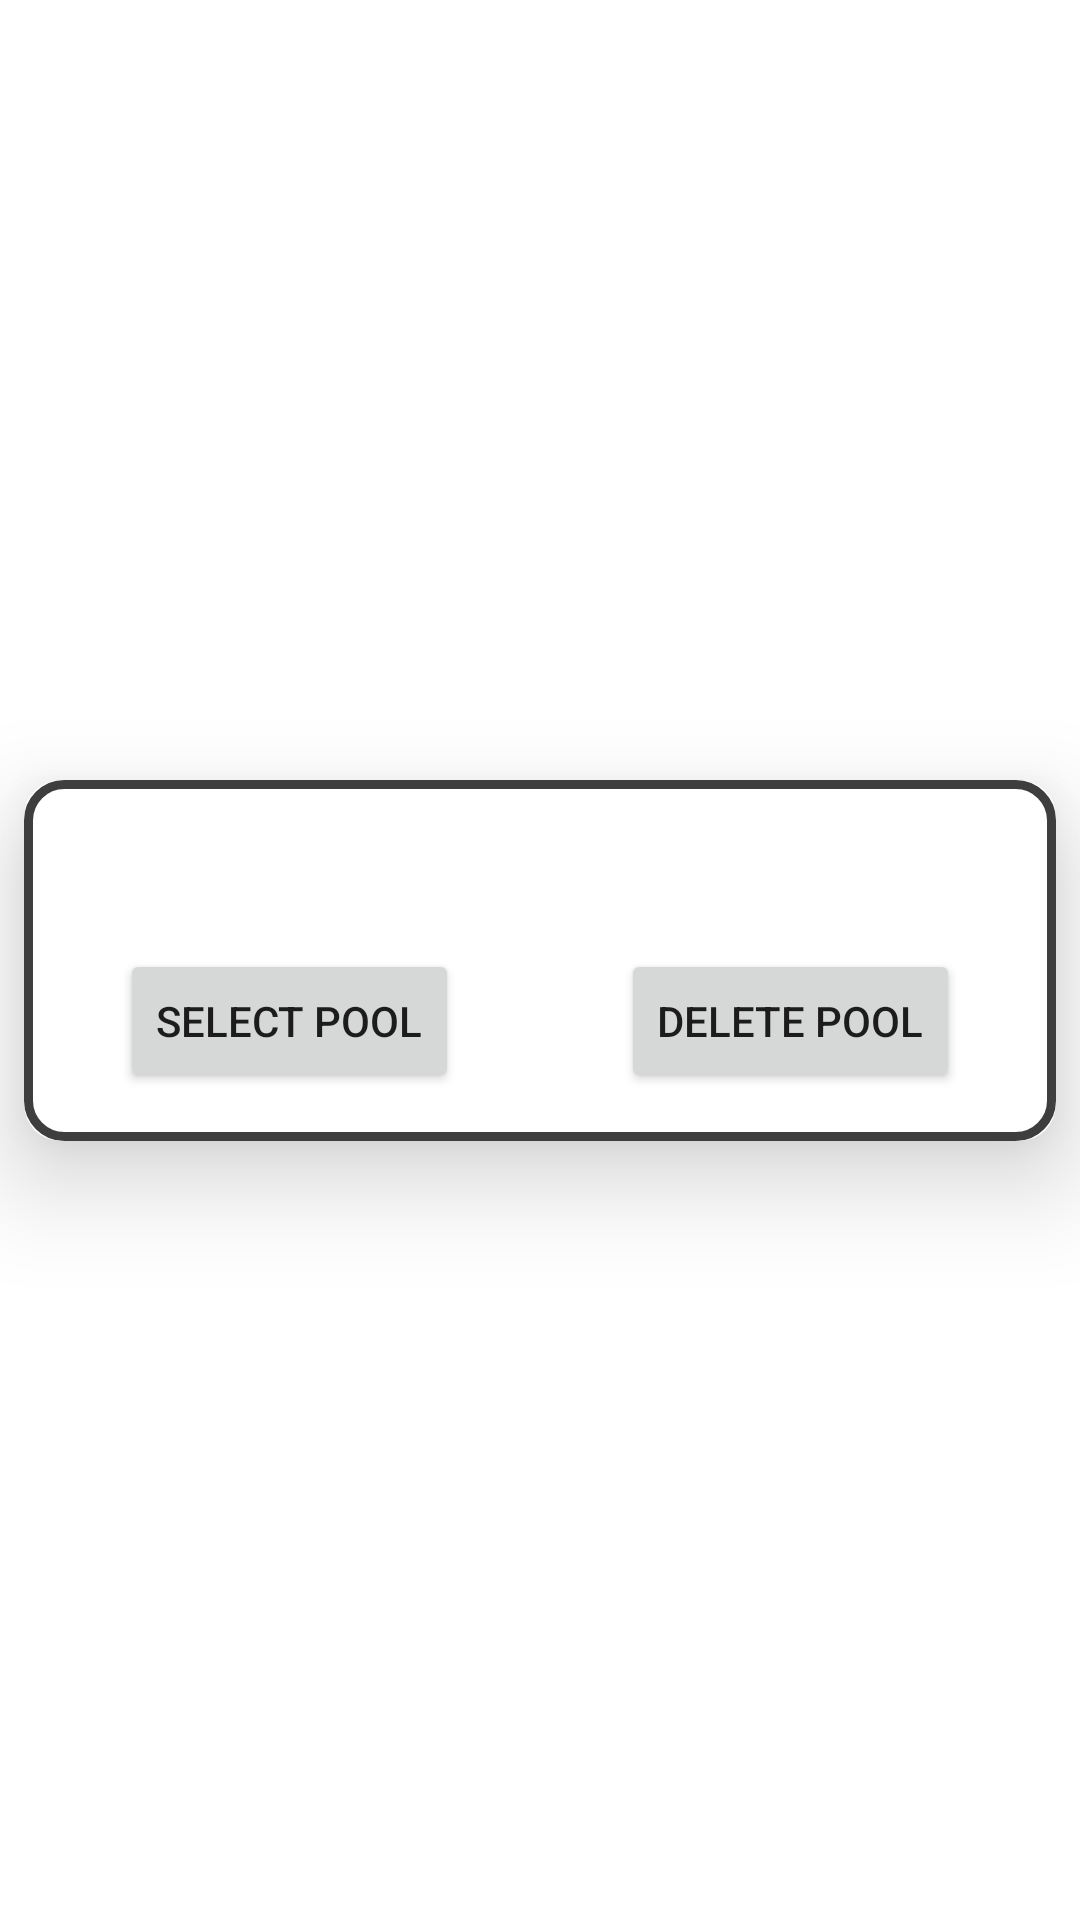

This screen was rendered from an Android layout file. Write that file and the resources it references.
<!-- AndroidManifest.xml: application theme Theme.Pickem -->
<!-- res/layout/pool_recycler_item.xml -->
<?xml version="1.0" encoding="utf-8"?>
<layout xmlns:android="http://schemas.android.com/apk/res/android"
    xmlns:app="http://schemas.android.com/apk/res-auto"
    xmlns:tools="http://schemas.android.com/tools">

    <data>
<variable
    name="pool"
    type="com.mattg.pickem.models.firebase.Pool" />
    </data>

    <androidx.constraintlayout.widget.ConstraintLayout
        android:layout_width="match_parent"
        android:layout_height="wrap_content">

        <androidx.cardview.widget.CardView
            android:id="@+id/cv_pool_item"
            android:layout_width="0dp"
            android:layout_height="wrap_content"
            android:layout_marginStart="8dp"
            android:layout_marginTop="8dp"
            android:layout_marginEnd="8dp"
            android:layout_marginBottom="8dp"
            app:cardCornerRadius="12dp"
            app:cardElevation="20dp"
            app:layout_constraintBottom_toBottomOf="parent"
            app:layout_constraintEnd_toEndOf="parent"
            app:layout_constraintStart_toStartOf="parent"
            app:layout_constraintTop_toTopOf="parent">

            <androidx.constraintlayout.widget.ConstraintLayout
                android:id="@+id/cl_player_item_background"
                android:layout_width="match_parent"
                android:layout_height="match_parent"
                android:background="@drawable/rv_item_border">

                <Button
                    android:id="@+id/btn_select_pool"
                    android:layout_width="wrap_content"
                    android:layout_height="wrap_content"
                    android:layout_marginStart="32dp"
                    android:layout_marginTop="16dp"
                    android:layout_marginBottom="16dp"
                    android:text="@string/select_pool"
                    app:layout_constraintBottom_toBottomOf="parent"
                    app:layout_constraintStart_toStartOf="parent"
                    app:layout_constraintTop_toBottomOf="@+id/tv_pool_name" />

                <TextView
                    android:id="@+id/tv_pool_name"
                    android:layout_width="0dp"
                    android:layout_height="wrap_content"
                    android:layout_marginStart="16dp"
                    android:layout_marginTop="16dp"
                    android:layout_marginEnd="16dp"
                    android:text="@{pool.poolName}"
                    android:textAlignment="center"
                    android:textSize="18sp"
                    android:textStyle="bold"
                    app:layout_constraintEnd_toEndOf="parent"
                    app:layout_constraintStart_toStartOf="parent"
                    app:layout_constraintTop_toTopOf="parent"
                    tools:text="Name" />

                <Button
                    android:id="@+id/btn_delete_pool"
                    android:layout_width="wrap_content"
                    android:layout_height="wrap_content"
                    android:layout_marginTop="16dp"
                    android:layout_marginEnd="32dp"
                    android:layout_marginBottom="16dp"
                    android:text="@string/delete_pool"
                    app:layout_constraintBottom_toBottomOf="parent"
                    app:layout_constraintEnd_toEndOf="parent"
                    app:layout_constraintTop_toBottomOf="@+id/tv_pool_name" />

            </androidx.constraintlayout.widget.ConstraintLayout>
        </androidx.cardview.widget.CardView>

    </androidx.constraintlayout.widget.ConstraintLayout>
</layout>
<!-- resources referenced by this layout -->
<resources>
  <!-- drawable rv_item_border (drawable) -->
  <?xml version="1.0" encoding="utf-8"?>
  <shape xmlns:android="http://schemas.android.com/apk/res/android">
      <solid android:color="@color/rv_background" />
      <stroke
          android:width="3dp"
          android:color="@color/homeScreenTextViewColor" />
      <padding
          android:left="0dp"
          android:bottom="0dp"
          android:right="0dp"
          android:top="0dp" />
      <corners android:radius="12dp" />
  </shape>
  <string name="delete_pool">Delete Pool</string>
  <string name="select_pool">Select Pool</string>
  <style name="Theme.Pickem" parent="Theme.MaterialComponents.DayNight.DarkActionBar">
          
          <item name="colorPrimary">@color/primaryColor</item>
          <item name="colorPrimaryVariant">@color/primaryDarkColor</item>
          <item name="colorOnPrimary">@color/white</item>
          
          <item name="colorSecondary">@color/secondaryColor</item>
          <item name="colorSecondaryVariant">@color/secondaryDarkColor</item>
          <item name="colorOnSecondary">@color/white</item>
          
          <item name="android:statusBarColor" tools:targetApi="l">?attr/colorPrimaryVariant</item>
          
  
  
      </style>
  <color name="rv_background">#FFFFFFFF</color>
  <color name="homeScreenTextViewColor">#3E3E3E</color>
  <color name="primaryColor">#311b92</color>
  <color name="primaryDarkColor">#000063</color>
  <color name="white">#FFFFFFFF</color>
  <color name="secondaryColor">#616161</color>
  <color name="secondaryDarkColor">#373737</color>
</resources>
